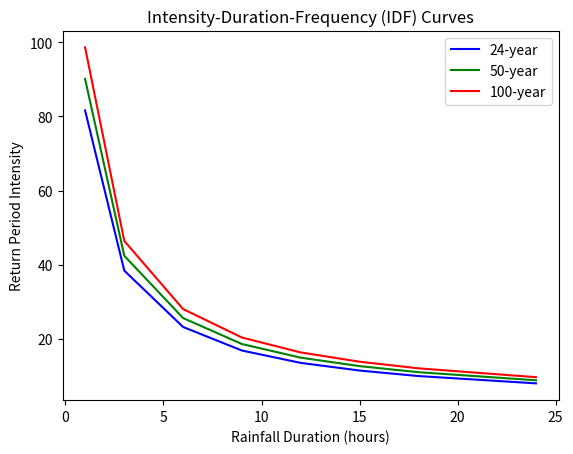

Recreate this plot in Python.
import matplotlib.pyplot as plt

rainfall_duration = [1, 3, 6, 9, 12, 15, 18, 24]  

print(rainfall_duration)

conver_ration = [0.425,0.6,0.725,0.790,0.845,0.895,0.935,1]

hour_depth_24 = [192,212,232]
hour_24 = {(25,192),(50,212),(100,232)}

return_24 = [(hour_depth_24[0]*conver_ration[i])/rainfall_duration[i] for i in range(0,len(conver_ration))]
return_50 = [(hour_depth_24[1]*conver_ration[i])/rainfall_duration[i] for i in range(0,len(conver_ration))]
return_100 = [(hour_depth_24[2]*conver_ration[i])/rainfall_duration[i] for i in range(0,len(conver_ration))]

print("Return 24-year:", return_24)
print("Return 50-year:", return_50)
print("Return 100-year:", return_100)

plt.plot(rainfall_duration, return_24, 'b', label='24-year')
plt.plot(rainfall_duration, return_50, 'g', label='50-year')
plt.plot(rainfall_duration, return_100, 'r', label='100-year')

plt.xlabel('Rainfall Duration (hours)')
plt.ylabel('Return Period Intensity')
plt.title('Intensity-Duration-Frequency (IDF) Curves')
plt.legend()
plt.show()